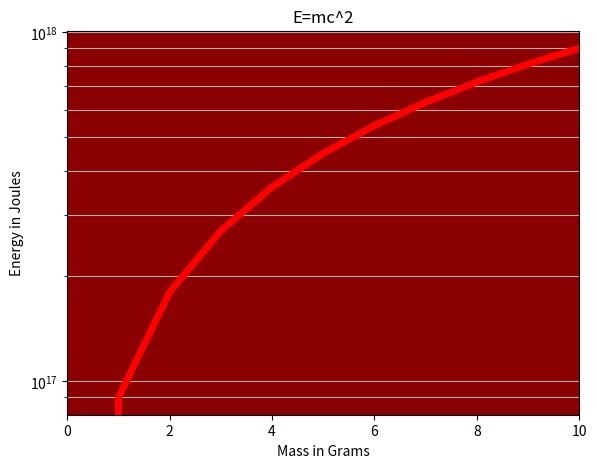

Write the Python code that produced this figure.
import numpy as np
import matplotlib.pyplot as plt

m = np.linspace(0, 10, 11)
print(f"Массив m должен выглядеть вот так: \n\n{m}")
c = 3 * 10 ** 8

E = m * c ** 2

fig = plt.figure()

ax = fig.add_axes([0.1, 0.1, 0.8, 0.8])
ax.plot(E,label='E=mc^2', color="red",lw=5)
ax.set_yscale("log")
ax.set_facecolor('darkred')
plt.xlim(0,10)
plt.title("E=mc^2")
plt.ylabel("Energy in Joules")
plt.xlabel("Mass in Grams")

plt.gcf()
# plt.figure(facecolor='black')
# plt.tight_layout()
plt.grid(which='both',axis='y')
plt.show()